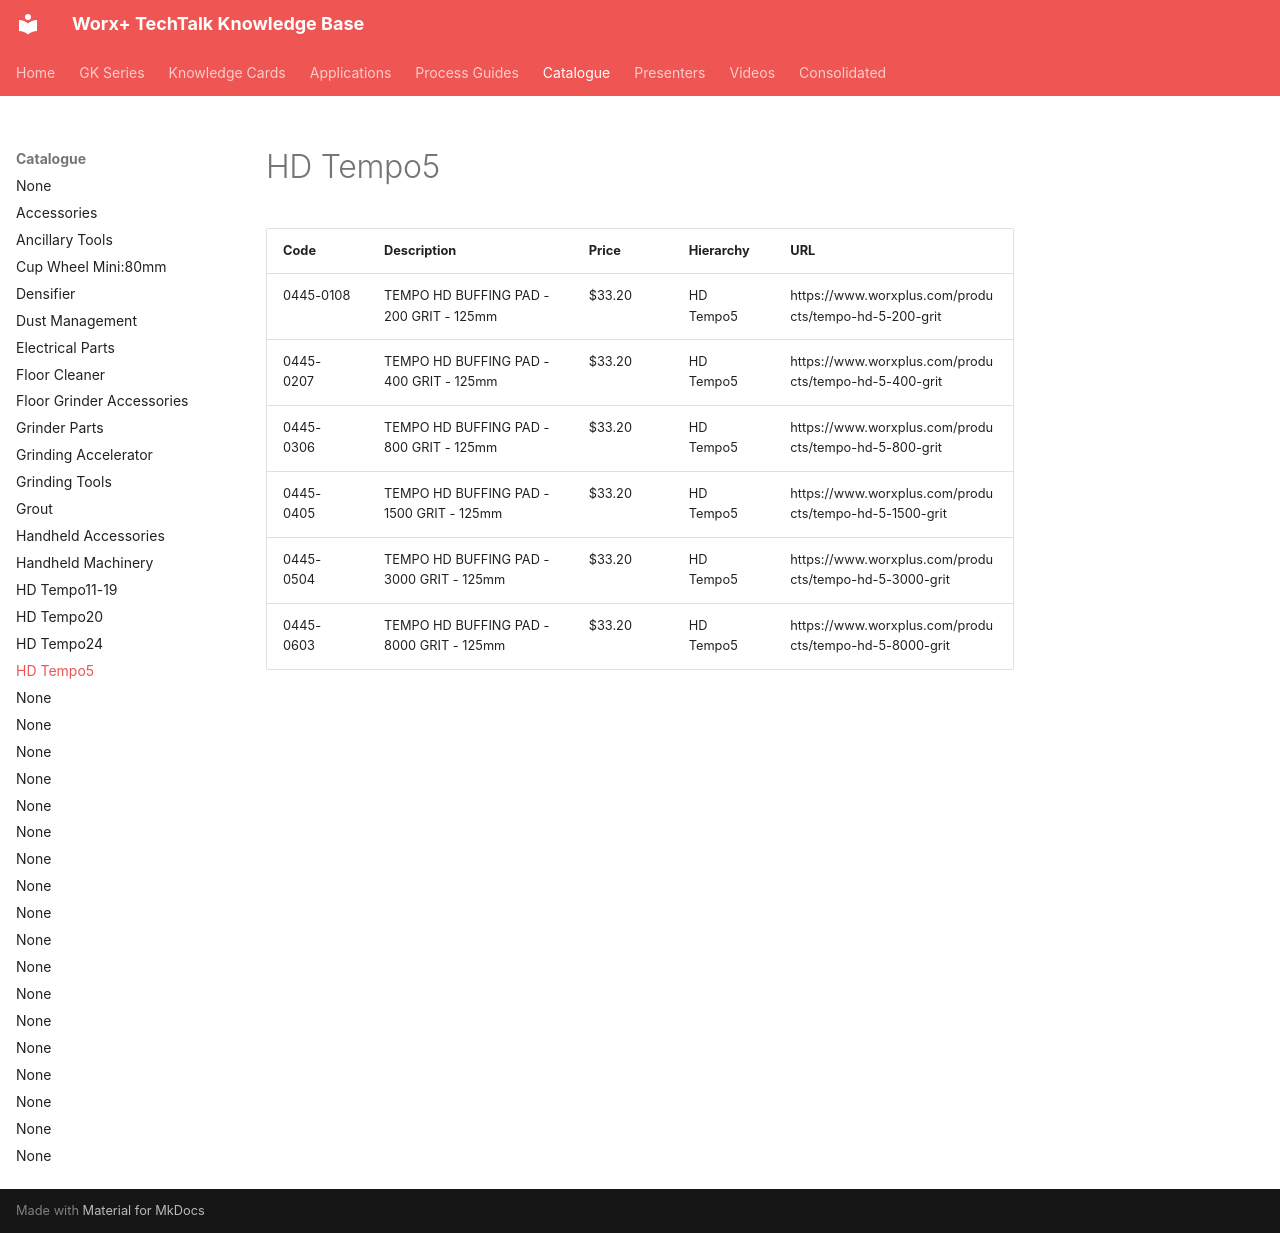

repository: vg3131/kb-mcp · page: catalogue/hd-tempo5/index.html · generator: mkdocs

---
title: "HD Tempo5"
type: "product_category"
products: 6
generated: "2026-05-09"
---

# HD Tempo5

| Code | Description | Price | Hierarchy | URL |
| --- | --- | --- | --- | --- |
| 0445-0108 | TEMPO HD BUFFING PAD - 200 GRIT - 125mm | $33.20 | HD Tempo5 | https://www.worxplus.com/products/tempo-hd-5-200-grit |
| 0445-0207 | TEMPO HD BUFFING PAD - 400 GRIT - 125mm | $33.20 | HD Tempo5 | https://www.worxplus.com/products/tempo-hd-5-400-grit |
| 0445-0306 | TEMPO HD BUFFING PAD - 800 GRIT - 125mm | $33.20 | HD Tempo5 | https://www.worxplus.com/products/tempo-hd-5-800-grit |
| 0445-0405 | TEMPO HD BUFFING PAD - 1500 GRIT - 125mm | $33.20 | HD Tempo5 | https://www.worxplus.com/products/tempo-hd-5-1500-grit |
| 0445-0504 | TEMPO HD BUFFING PAD - 3000 GRIT - 125mm | $33.20 | HD Tempo5 | https://www.worxplus.com/products/tempo-hd-5-3000-grit |
| 0445-0603 | TEMPO HD BUFFING PAD - 8000 GRIT - 125mm | $33.20 | HD Tempo5 | https://www.worxplus.com/products/tempo-hd-5-8000-grit |
